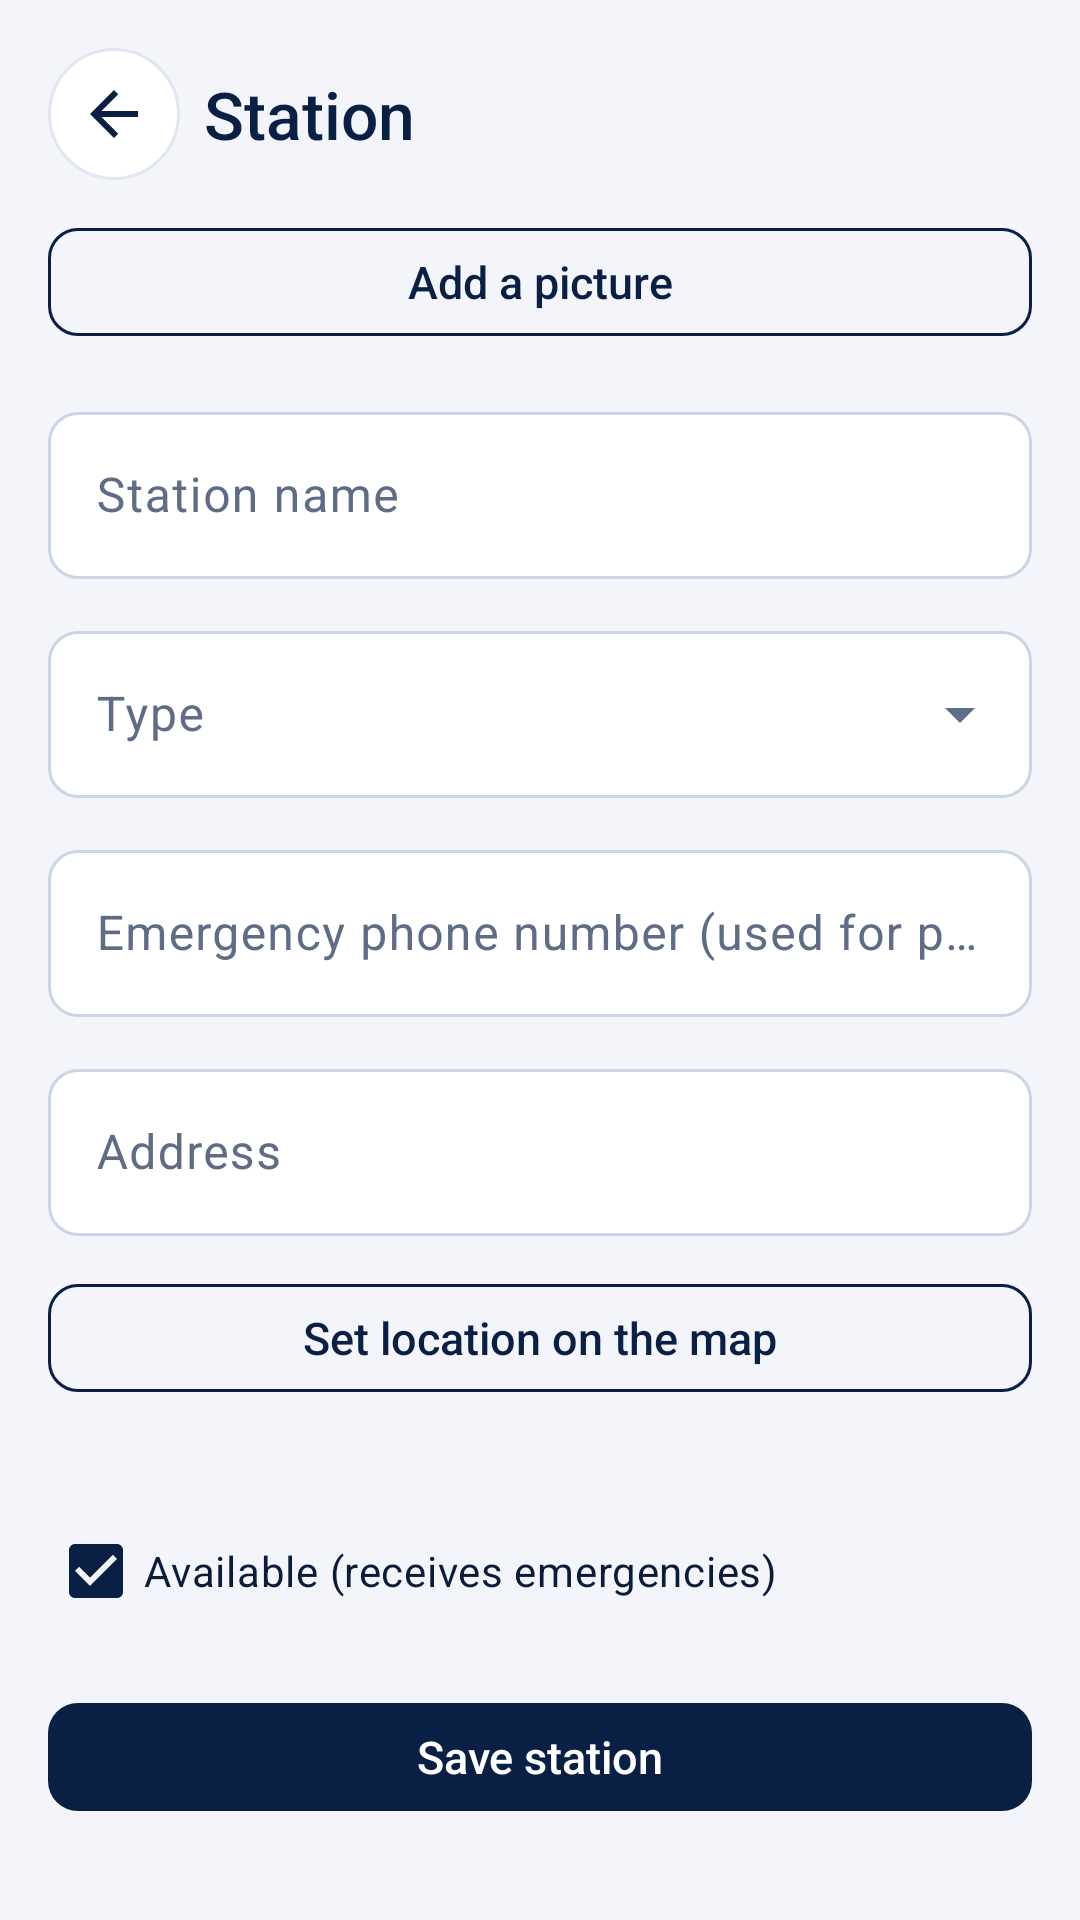

Android layout source for this screen:
<!-- AndroidManifest.xml: application theme Theme.RescueLink -->
<!-- res/layout/activity_station_edit.xml -->
<?xml version="1.0" encoding="utf-8"?>
<ScrollView xmlns:android="http://schemas.android.com/apk/res/android"
    xmlns:app="http://schemas.android.com/apk/res-auto"
    android:layout_width="match_parent"
    android:layout_height="match_parent"
    android:background="@color/background"
    android:fillViewport="true">

    <LinearLayout
        android:layout_width="match_parent"
        android:layout_height="wrap_content"
        android:orientation="vertical"
        android:padding="16dp">

        <LinearLayout
            android:layout_width="match_parent"
            android:layout_height="wrap_content"
            android:gravity="center_vertical"
            android:orientation="horizontal">

            <ImageButton
                android:id="@+id/btn_back"
                android:layout_width="44dp"
                android:layout_height="44dp"
                android:background="@drawable/bg_icon_button"
                android:contentDescription="@string/back"
                android:src="@drawable/ic_arrow_back" />

            <TextView
                android:id="@+id/tv_title"
                android:layout_width="0dp"
                android:layout_height="wrap_content"
                android:layout_marginStart="8dp"
                android:layout_weight="1"
                android:fontFamily="sans-serif-medium"
                android:text="Station"
                android:textColor="?attr/rlPrimary"
                android:textSize="22sp" />
        </LinearLayout>

        <ImageView
            android:id="@+id/iv_photo"
            android:layout_width="match_parent"
            android:layout_height="180dp"
            android:layout_marginTop="16dp"
            android:background="@color/border"
            android:contentDescription="Picture"
            android:scaleType="centerCrop"
            android:visibility="gone" />

        <com.google.android.material.button.MaterialButton
            android:id="@+id/btn_photo"
            style="@style/Widget.RescueLink.Button.Outline"
            android:layout_width="match_parent"
            android:layout_height="wrap_content"
            android:layout_marginTop="12dp"
            android:text="Add a picture" />

        <com.google.android.material.textfield.TextInputLayout
            android:id="@+id/til_name"
            style="@style/Widget.RescueLink.Input"
            android:layout_width="match_parent"
            android:layout_height="wrap_content"
            android:layout_marginTop="16dp"
            android:hint="Station name">

            <com.google.android.material.textfield.TextInputEditText
                android:id="@+id/et_name"
                android:layout_width="match_parent"
                android:layout_height="wrap_content"
                android:inputType="textCapWords"
                android:maxLines="1" />
        </com.google.android.material.textfield.TextInputLayout>

        <com.google.android.material.textfield.TextInputLayout
            android:id="@+id/til_type"
            style="@style/Widget.RescueLink.Dropdown"
            android:layout_width="match_parent"
            android:layout_height="wrap_content"
            android:layout_marginTop="12dp"
            android:hint="Type">

            <AutoCompleteTextView
                android:id="@+id/actv_type"
                android:layout_width="match_parent"
                android:layout_height="wrap_content"
                android:inputType="none" />
        </com.google.android.material.textfield.TextInputLayout>

        <com.google.android.material.textfield.TextInputLayout
            android:id="@+id/til_phone"
            style="@style/Widget.RescueLink.Input"
            android:layout_width="match_parent"
            android:layout_height="wrap_content"
            android:layout_marginTop="12dp"
            android:hint="Emergency phone number (used for phone calls and SMS)">

            <com.google.android.material.textfield.TextInputEditText
                android:id="@+id/et_phone"
                android:layout_width="match_parent"
                android:layout_height="wrap_content"
                android:inputType="phone"
                android:maxLines="1" />
        </com.google.android.material.textfield.TextInputLayout>

        <com.google.android.material.textfield.TextInputLayout
            android:id="@+id/til_address"
            style="@style/Widget.RescueLink.Input"
            android:layout_width="match_parent"
            android:layout_height="wrap_content"
            android:layout_marginTop="12dp"
            android:hint="Address">

            <com.google.android.material.textfield.TextInputEditText
                android:id="@+id/et_address"
                android:layout_width="match_parent"
                android:layout_height="wrap_content"
                android:inputType="textCapWords"
                android:maxLines="1" />
        </com.google.android.material.textfield.TextInputLayout>

        <com.google.android.material.button.MaterialButton
            android:id="@+id/btn_location"
            style="@style/Widget.RescueLink.Button.Outline"
            android:layout_width="match_parent"
            android:layout_height="wrap_content"
            android:layout_marginTop="12dp"
            android:text="Set location on the map" />

        <TextView
            android:id="@+id/tv_location"
            android:layout_width="match_parent"
            android:layout_height="wrap_content"
            android:layout_marginTop="6dp"
            android:textColor="@color/text_secondary"
            android:textSize="13sp" />

        <CheckBox
            android:id="@+id/cb_available"
            android:layout_width="wrap_content"
            android:layout_height="wrap_content"
            android:layout_marginTop="8dp"
            android:buttonTint="?attr/rlPrimary"
            android:checked="true"
            android:text="Available (receives emergencies)"
            android:textColor="@color/text_main" />

        <com.google.android.material.button.MaterialButton
            android:id="@+id/btn_save"
            style="@style/Widget.RescueLink.Button"
            android:layout_width="match_parent"
            android:layout_height="wrap_content"
            android:layout_marginTop="16dp"
            android:text="Save station" />

        <com.google.android.material.button.MaterialButton
            android:id="@+id/btn_delete"
            style="@style/Widget.RescueLink.Button.Danger"
            android:layout_width="match_parent"
            android:layout_height="wrap_content"
            android:text="Delete station"
            android:visibility="gone" />
    </LinearLayout>
</ScrollView>
<!-- resources referenced by this layout -->
<resources>
  <color name="background">#F3F5FA</color>
  <color name="border">#E1E6F0</color>
  <color name="text_main">#0B1B3A</color>
  <color name="text_secondary">#5F6C86</color>
  <!-- drawable bg_icon_button (drawable) -->
  <?xml version="1.0" encoding="utf-8"?>
  <ripple xmlns:android="http://schemas.android.com/apk/res/android" android:color="?attr/rlPrimaryContainer">
      <item>
          <shape android:shape="oval">
              <solid android:color="@color/surface" />
              <stroke android:width="1dp" android:color="@color/border" />
          </shape>
      </item>
  </ripple>
  <!-- drawable ic_arrow_back (drawable) -->
  <vector xmlns:android="http://schemas.android.com/apk/res/android"
      android:width="24dp" android:height="24dp"
      android:viewportWidth="24" android:viewportHeight="24">
      <path android:fillColor="#0A1F44"
          android:pathData="M20,11H7.83l5.59,-5.59L12,4l-8,8 8,8 1.41,-1.41L7.83,13H20v-2z" />
  </vector>
  <string name="back">Back</string>
  <style name="Widget.RescueLink.Button.Danger" parent="Widget.RescueLink.Button.Text">
          <item name="android:textColor">@color/critical</item>
      </style>
  <color name="surface">#FFFFFF</color>
  <color name="white">#FFFFFF</color>
  <dimen name="radius_button">10dp</dimen>
  <dimen name="button_height">44dp</dimen>
  <color name="critical">#D92D20</color>
  <dimen name="radius_input">10dp</dimen>
  <color name="navy">#0A1F44</color>
  <color name="secondary_blue">#2563EB</color>
  <color name="primary_container">#DCE6FA</color>
  <color name="secondary_container">#E0EAFF</color>
  <color name="pale_blue">#E8EEF9</color>
  <color name="hero_start">#0A1F44</color>
  <color name="hero_end">#1A4B9B</color>
  <color name="surface_variant">#EEF2FA</color>
  <style name="Widget.RescueLink.Card" parent="Widget.Material3.CardView.Outlined">
          <item name="cardCornerRadius">@dimen/radius_card</item>
          <item name="cardElevation">0dp</item>
          <item name="cardBackgroundColor">@color/surface</item>
          <item name="strokeColor">@color/border</item>
          <item name="strokeWidth">1dp</item>
          <item name="rippleColor">?attr/rlPrimaryContainer</item>
      </style>
  <style name="ShapeAppearance.RescueLink.Small" parent="ShapeAppearance.Material3.SmallComponent">
          <item name="cornerFamily">rounded</item>
          <item name="cornerSize">@dimen/radius_input</item>
      </style>
  <style name="ShapeAppearance.RescueLink.Medium" parent="ShapeAppearance.Material3.MediumComponent">
          <item name="cornerFamily">rounded</item>
          <item name="cornerSize">@dimen/radius_card</item>
      </style>
  <style name="ThemeOverlay.RescueLink.BottomSheet" parent="ThemeOverlay.Material3.BottomSheetDialog">
          <item name="bottomSheetStyle">@style/Widget.RescueLink.BottomSheet</item>
      </style>
  <style name="ThemeOverlay.RescueLink.Dialog" parent="ThemeOverlay.Material3.MaterialAlertDialog">
          <item name="android:windowAnimationStyle">@style/Animation.RescueLink.Dialog</item>
      </style>
  <dimen name="touch_min">48dp</dimen>
  <dimen name="radius_card">12dp</dimen>
  <style name="Widget.RescueLink.BottomSheet" parent="Widget.Material3.BottomSheet">
          <item name="backgroundTint">@color/surface</item>
          <item name="shapeAppearanceOverlay">@style/ShapeAppearance.RescueLink.Sheet</item>
      </style>
  <style name="Animation.RescueLink.Dialog" parent="@android:style/Animation.Dialog">
          <item name="android:windowEnterAnimation">@anim/dialog_in</item>
          <item name="android:windowExitAnimation">@anim/dialog_out</item>
      </style>
  <style name="ShapeAppearance.RescueLink.Sheet" parent="">
          <item name="cornerFamilyTopLeft">rounded</item>
          <item name="cornerFamilyTopRight">rounded</item>
          <item name="cornerSizeTopLeft">28dp</item>
          <item name="cornerSizeTopRight">28dp</item>
          <item name="cornerSizeBottomLeft">0dp</item>
          <item name="cornerSizeBottomRight">0dp</item>
      </style>
</resources>
